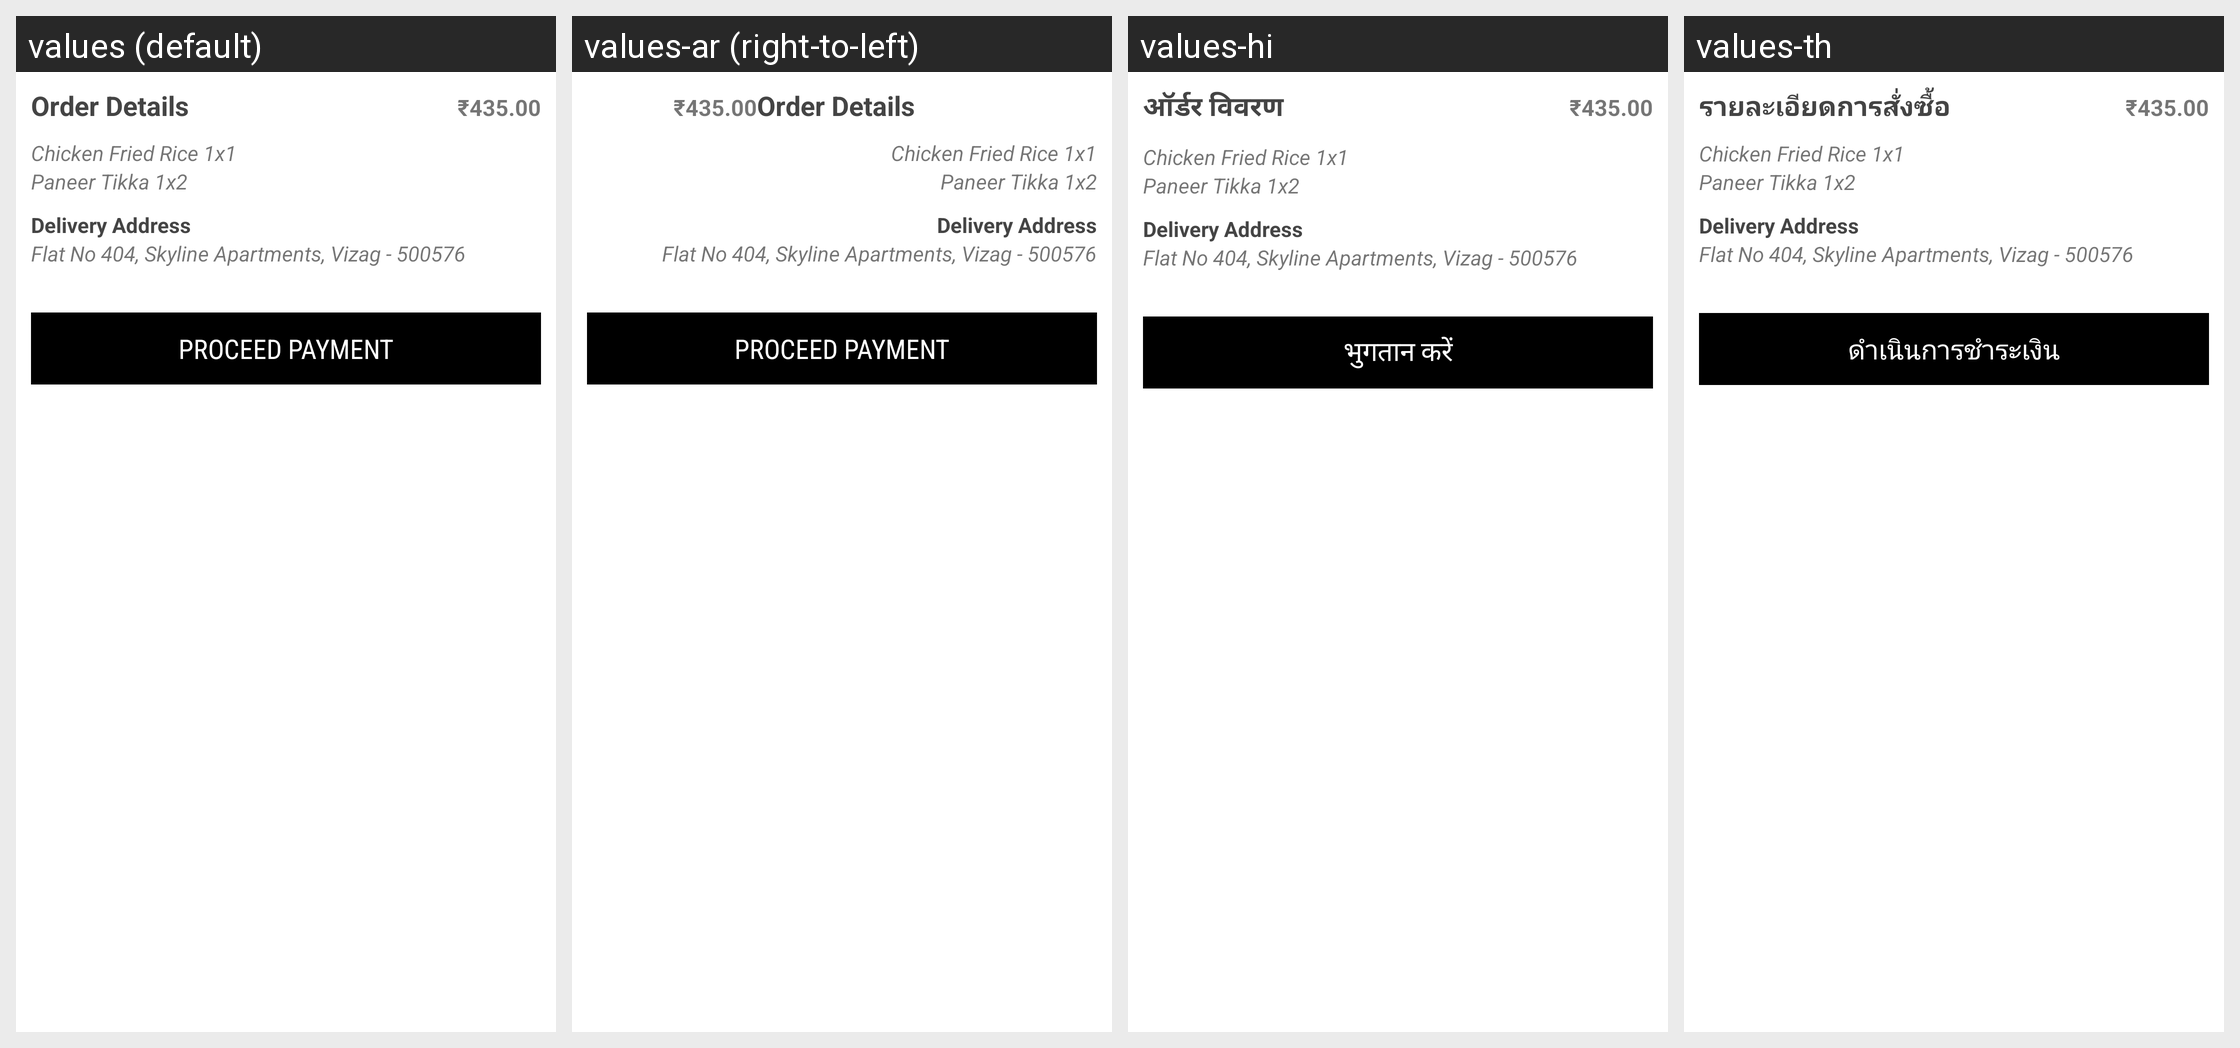

For this localized Android screen grid, give each drawn string resource with its value in every locale shown.
Android screen res/layout/bottom_sheet_popup.xml rendered under 4 locales, left to right: values (default), values-ar (right-to-left), values-hi, values-th. Device: Nexus 5 (rendered at 1080×1920; each locale shown at half size, 540×960, under a caption strip naming it); theme AppTheme.FullScreen.
Other locales in the repository, not shown: values-de, values-es, values-fr, values-it, values-ms, values-si.
Strings drawn on this screen, with the default value and each locale's value (text and hints the layout hard-codes, and strings that could not be matched under every locale, appear in the picture but are not listed):

order_details
  values: Order Details
  values-ar: Order Details  [not translated; the default value is used]
  values-hi: ऑर्डर विवरण
  values-th: รายละเอียดการสั่งซื้อ

proceed_payment
  values: PROCEED PAYMENT
  values-ar: PROCEED PAYMENT  [not translated; the default value is used]
  values-hi: भुगतान करें
  values-th: ดำเนินการชำระเงิน
